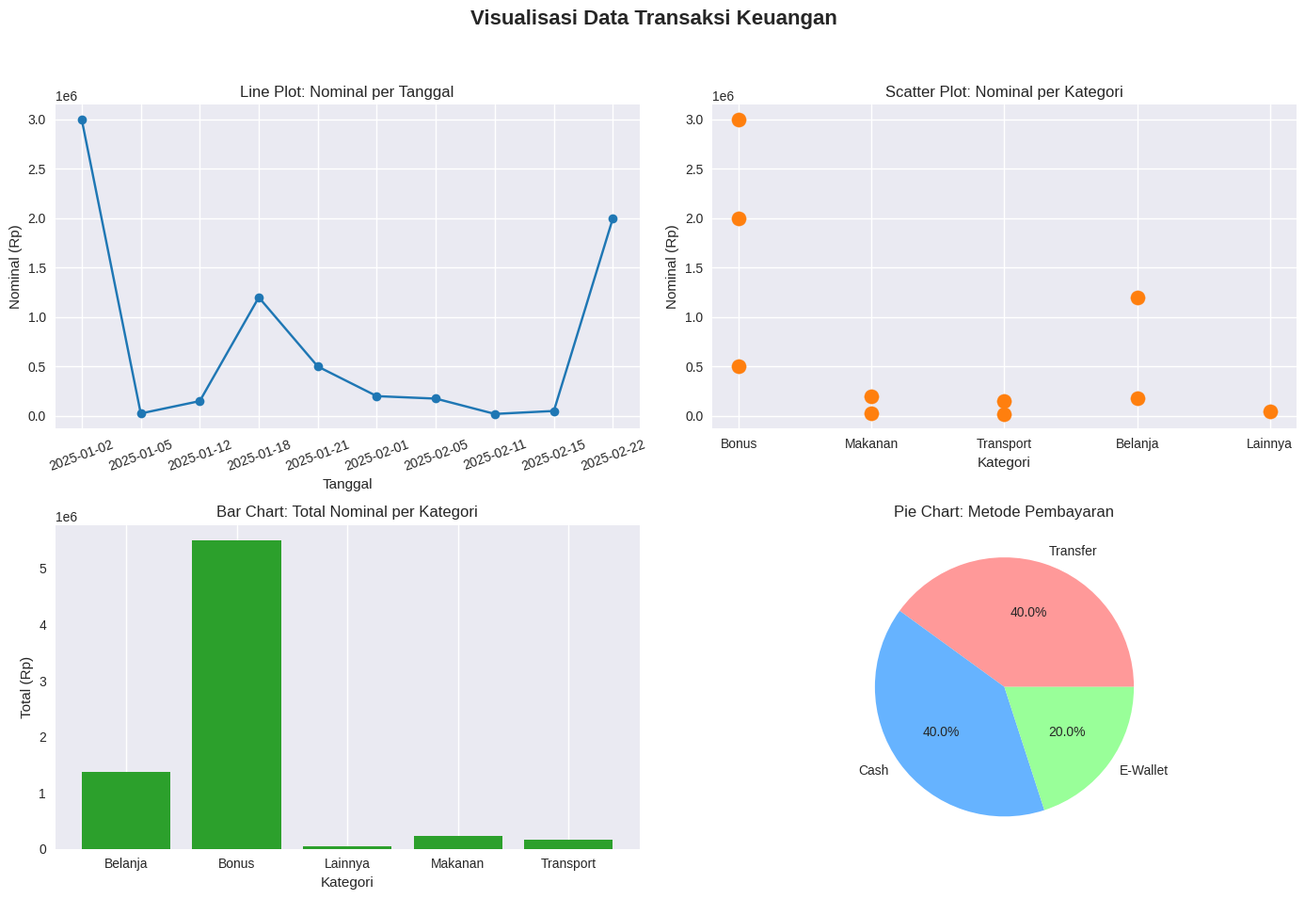

Here is the Python script that generated this plot:
import pandas as pd 
import matplotlib.pyplot as plt

data_transaksi = {
    "tanggal": [
        "2025-01-02", "2025-01-05", "2025-01-12", "2025-01-18", "2025-01-21",
        "2025-02-01", "2025-02-05", "2025-02-11", "2025-02-15", "2025-02-22"
    ], 
    "kategori": [
        "Bonus", "Makanan", "Transport", "Belanja", "Bonus",
        "Makanan", "Belanja", "Transport", "Lainnya", "Bonus"
    ], 
    "nominal": [
        3000000, 25000, 150000, 1200000, 500000,
        200000, 175000, 20000, 50000, 2000000
    ], 
    "metode": [
        "Transfer", "Cash", "Cash", "E-Wallet", "Transfer",
        "Cash", "Transfer", "E-Wallet", "Cash", "Transfer"
    ] 
}

df = pd.DataFrame(data_transaksi)
print("=== DataFrame Transaksi ===")
print(df) 

plt.style.use('seaborn-v0_8')

fig, ax = plt.subplots(2, 2, figsize=(14, 10))
fig.suptitle("Visualisasi Data Transaksi Keuangan", fontsize=16, fontweight='bold')

ax[0,0].plot(
    df["tanggal"], 
    df["nominal"], 
    marker='o',    
    linestyle='-', 
    color="#1f77b4" 
)
ax[0,0].set_title("Line Plot: Nominal per Tanggal") 
ax[0,0].set_xlabel("Tanggal") 
ax[0,0].set_ylabel("Nominal (Rp)") 
ax[0,0].tick_params(axis='x', rotation=20) 
ax[0,0].grid(True) 


ax[0,1].scatter(
    df["kategori"], 
    df["nominal"], 
    s=120, 
    color="#ff7f0e" 
)
ax[0,1].set_title("Scatter Plot: Nominal per Kategori") 
ax[0,1].set_xlabel("Kategori")
ax[0,1].set_ylabel("Nominal (Rp)")


total_kategori = df.groupby("kategori")["nominal"].sum()
ax[1,0].bar(
    total_kategori.index, 
    total_kategori.values,
    color="#2ca02c"
)
ax[1,0].set_title("Bar Chart: Total Nominal per Kategori") 
ax[1,0].set_xlabel("Kategori")
ax[1,0].set_ylabel("Total (Rp)")
ax[1,0].grid(axis="y") 


metode_count = df["metode"].value_counts()

ax[1,1].pie(
    metode_count.values, 
    labels=metode_count.index, 
    autopct='%1.1f%%', 
    colors=["#ff9999", "#66b3ff", "#99ff99"] 
)
ax[1,1].set_title("Pie Chart: Metode Pembayaran") 


plt.tight_layout(rect=[0, 0.03, 1, 0.95])
plt.show()
